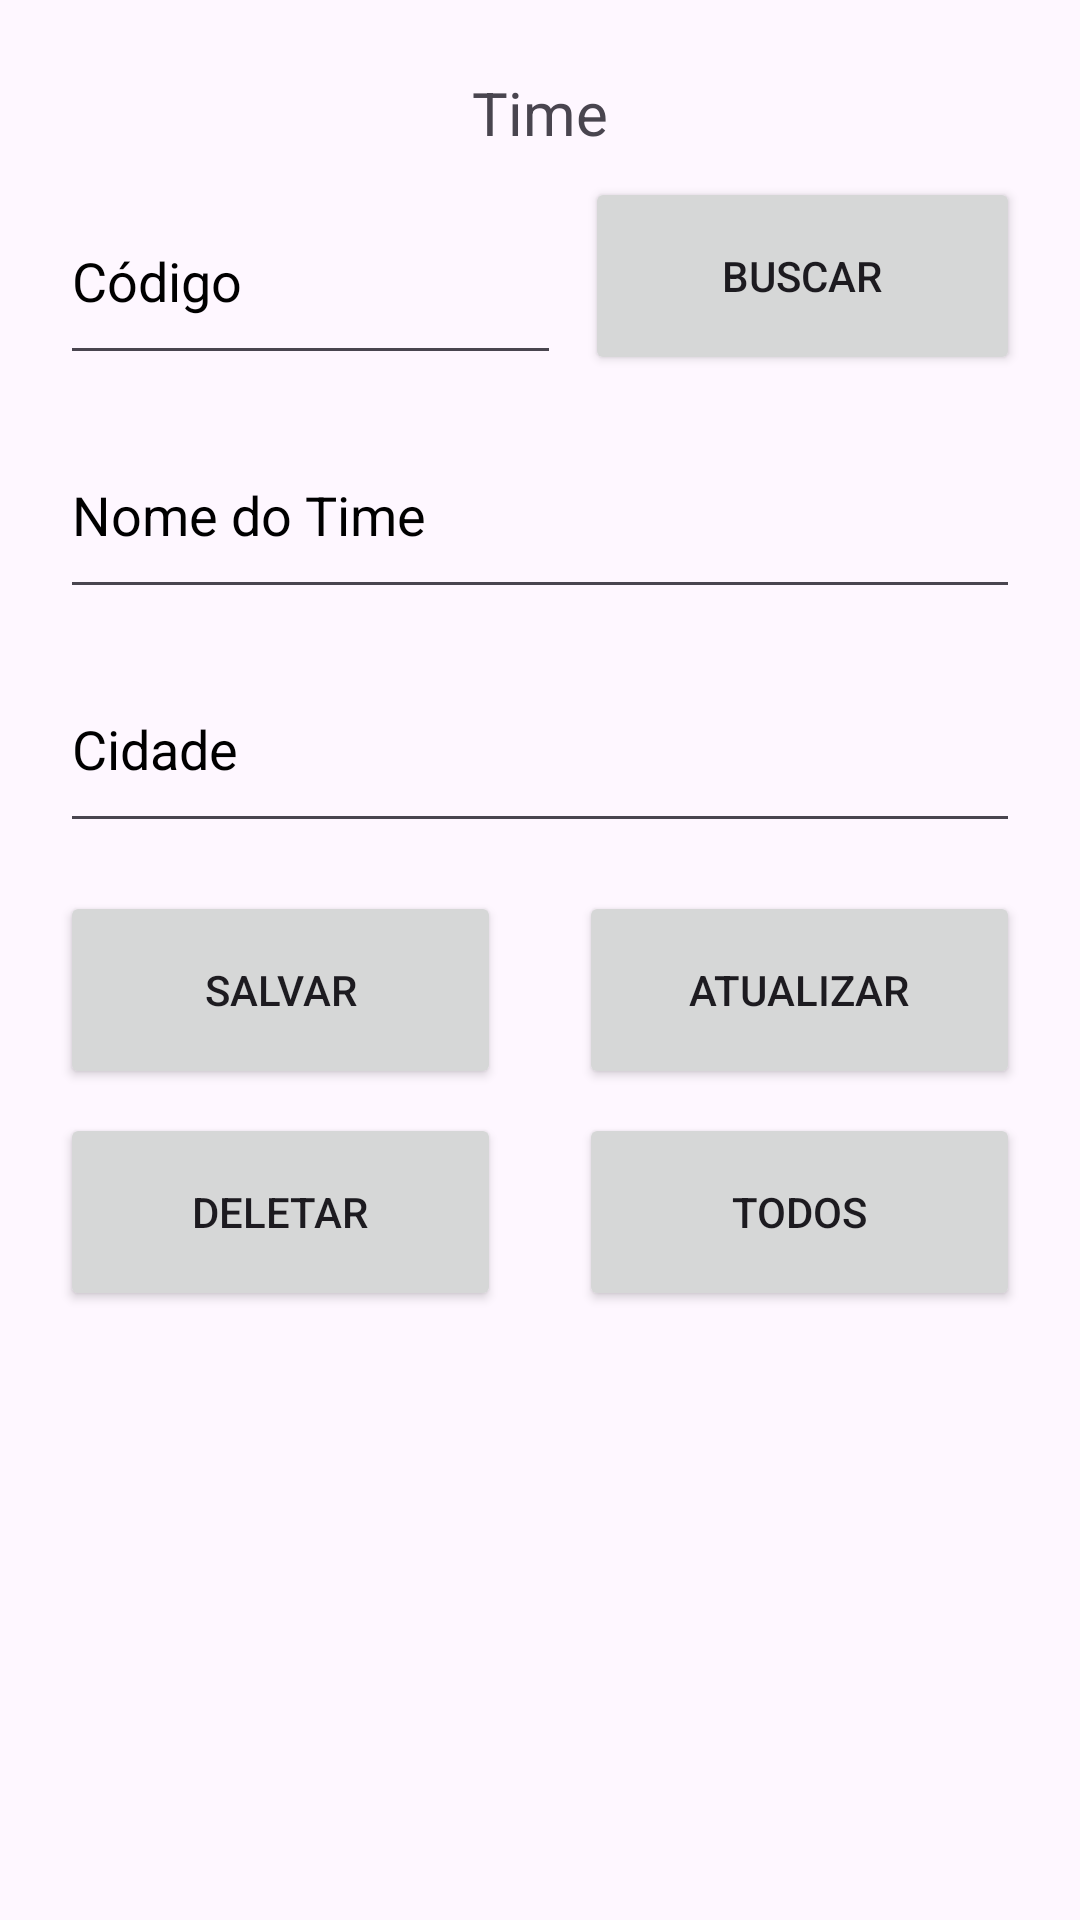

Layout XML and referenced resources for this Android screen:
<!-- AndroidManifest.xml: application theme Theme.Ex016 -->
<!-- res/layout/fragment_time.xml -->
<?xml version="1.0" encoding="utf-8"?>
<androidx.constraintlayout.widget.ConstraintLayout xmlns:android="http://schemas.android.com/apk/res/android"
    xmlns:app="http://schemas.android.com/apk/res-auto"
    xmlns:tools="http://schemas.android.com/tools"
    android:id="@+id/frameLayout"
    android:layout_width="match_parent"
    android:layout_height="match_parent"
    tools:context=".TimeFragment">

    <Button
        android:id="@+id/btnBuscarT"
        android:layout_width="0dp"
        android:layout_height="66dp"
        android:layout_marginStart="8dp"
        android:text="@string/buscar"
        app:layout_constraintEnd_toEndOf="@+id/etNomeT"
        app:layout_constraintHorizontal_bias="0.0"
        app:layout_constraintStart_toEndOf="@+id/etCodigoT"
        app:layout_constraintTop_toTopOf="@+id/etCodigoT" />

    <Button
        android:id="@+id/btnExcluirT"
        android:layout_width="147dp"
        android:layout_height="66dp"
        android:layout_marginTop="8dp"
        android:text="@string/deletar"
        app:layout_constraintStart_toStartOf="@+id/btnInserirT"
        app:layout_constraintTop_toBottomOf="@+id/btnInserirT" />

    <Button
        android:id="@+id/btnListarT"
        android:layout_width="147dp"
        android:layout_height="66dp"
        android:layout_marginTop="8dp"
        android:text="@string/todos"
        app:layout_constraintEnd_toEndOf="@+id/btnModificarT"
        app:layout_constraintTop_toBottomOf="@+id/btnModificarT" />

    <EditText
        android:id="@+id/etCodigoT"
        android:layout_width="167dp"
        android:layout_height="66dp"
        android:layout_marginTop="8dp"
        android:ems="10"
        android:hint="@string/codigo"
        android:inputType="number"
        android:textColorHint="@color/black"
        android:importantForAutofill="no"
        app:layout_constraintStart_toStartOf="@+id/etNomeT"
        app:layout_constraintTop_toBottomOf="@+id/tvTitleT" />

    <EditText
        android:id="@+id/etCidadeT"
        android:layout_width="320dp"
        android:layout_height="66dp"
        android:layout_marginTop="12dp"
        android:ems="10"
        android:hint="@string/cidade"
        android:inputType="text"
        android:textColorHint="@color/black"
        android:importantForAutofill="no"
        app:layout_constraintStart_toStartOf="@+id/etNomeT"
        app:layout_constraintTop_toBottomOf="@+id/etNomeT" />

    <EditText
        android:id="@+id/etNomeT"
        android:layout_width="320dp"
        android:layout_height="66dp"
        android:layout_marginTop="12dp"
        android:ems="10"
        android:hint="@string/nome_do_time"
        android:inputType="text"
        android:textColorHint="@color/black"
        android:importantForAutofill="no"
        app:layout_constraintEnd_toEndOf="parent"
        app:layout_constraintStart_toStartOf="parent"
        app:layout_constraintTop_toBottomOf="@+id/etCodigoT" />

    <TextView
        android:id="@+id/tvTitleT"
        android:layout_width="wrap_content"
        android:layout_height="wrap_content"
        android:layout_marginTop="24dp"
        android:text="@string/time"
        android:textSize="20sp"
        app:layout_constraintEnd_toEndOf="parent"
        app:layout_constraintStart_toStartOf="parent"
        app:layout_constraintTop_toTopOf="parent" />

    <Button
        android:id="@+id/btnInserirT"
        android:layout_width="147dp"
        android:layout_height="66dp"
        android:layout_marginTop="16dp"
        android:text="@string/salvar"
        app:layout_constraintStart_toStartOf="@+id/etCidadeT"
        app:layout_constraintTop_toBottomOf="@+id/etCidadeT" />

    <Button
        android:id="@+id/btnModificarT"
        android:layout_width="147dp"
        android:layout_height="66dp"
        android:layout_marginTop="16dp"
        android:text="@string/atualizar"
        app:layout_constraintEnd_toEndOf="@+id/etCidadeT"
        app:layout_constraintHorizontal_bias="1.0"
        app:layout_constraintStart_toEndOf="@+id/btnInserirT"
        app:layout_constraintTop_toBottomOf="@+id/etCidadeT" />

    <TextView
        android:id="@+id/tvResultT"
        android:layout_width="320dp"
        android:layout_height="283dp"
        android:layout_marginTop="8dp"
        android:scrollbars="vertical"
        android:textSize="14sp"
        app:layout_constraintEnd_toEndOf="parent"
        app:layout_constraintStart_toStartOf="parent"
        app:layout_constraintTop_toBottomOf="@+id/btnExcluirT" />
</androidx.constraintlayout.widget.ConstraintLayout>
<!-- resources referenced by this layout -->
<resources>
  <string name="atualizar">Atualizar</string>
  <string name="buscar">Buscar</string>
  <string name="cidade">Cidade</string>
  <string name="codigo">Código</string>
  <string name="deletar">Deletar</string>
  <string name="nome_do_time">Nome do Time</string>
  <string name="salvar">Salvar</string>
  <string name="time">Time</string>
  <string name="todos">Todos</string>
  <style name="Theme.Ex016" parent="Base.Theme.Ex016" />
  <style name="Base.Theme.Ex016" parent="Theme.Material3.DayNight">
          
          
      </style>
  <!-- not gathered from this repository: default colours our renderer supplied (Android Studio template values) -->
  <color name="black">#FF000000</color>
</resources>
